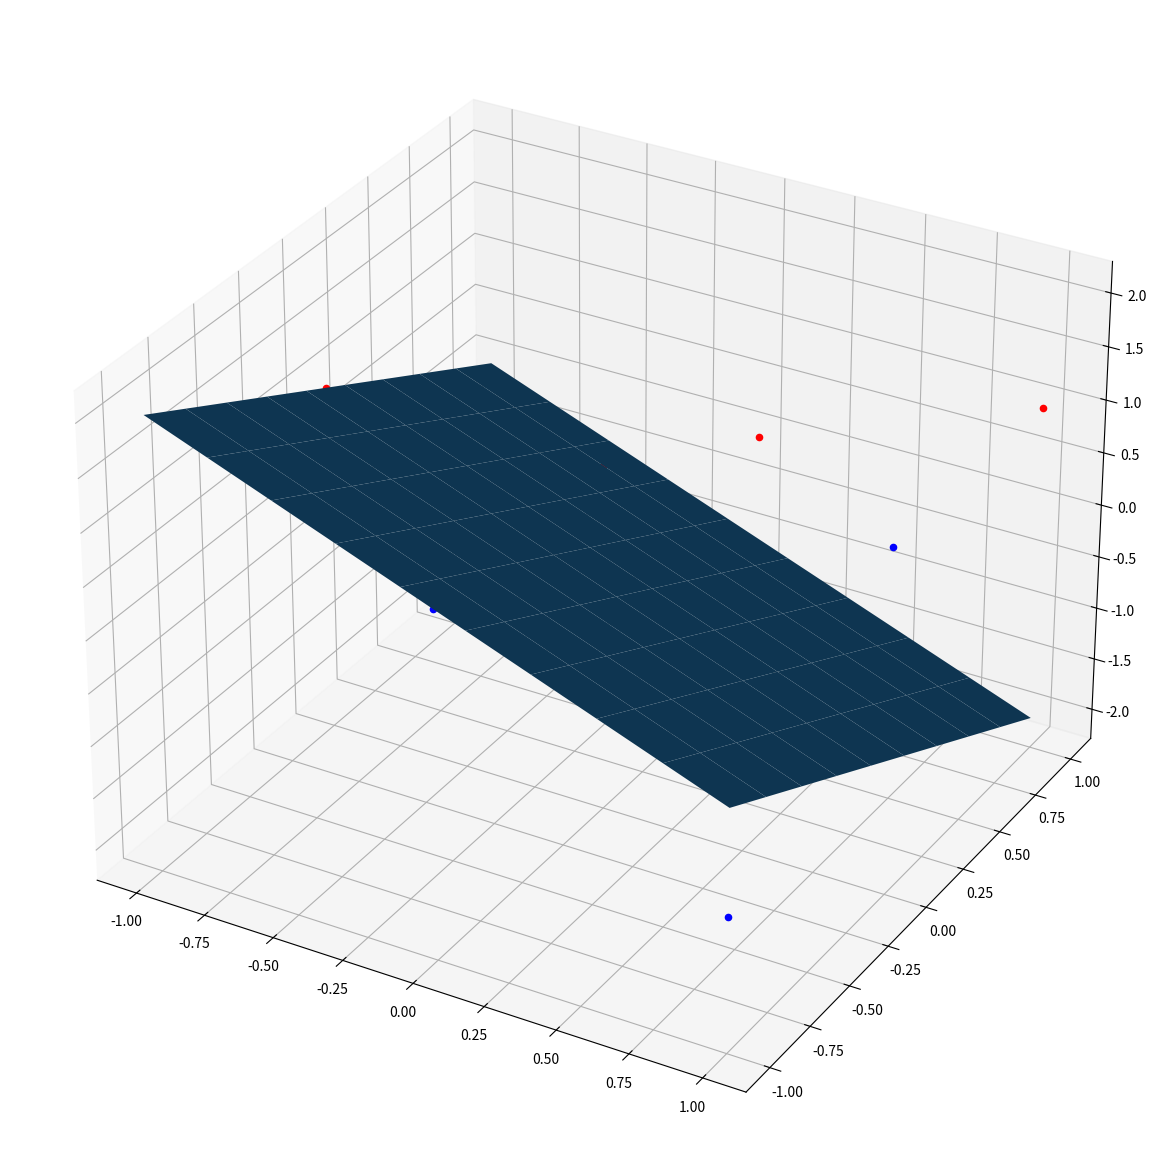

The script that saved this image:
import numpy as np
import matplotlib.pyplot as plt
from mpl_toolkits.mplot3d import Axes3D

fig = plt.figure()
ax = plt.axes(projection='3d')
ax.scatter3D(1, -1, -1, color='blue');
ax.scatter3D(1, 0, 1, color='blue');
ax.scatter3D(0, 0, -1, color='blue');
ax.scatter3D(0, -1, 1, color='blue');
ax.scatter3D(1, 1, 1, color='red');
ax.scatter3D(0, 1, 0, color='red');
ax.scatter3D(0, 0, 1, color='red');
ax.scatter3D(-1, 0, 1, color='red');

a,b,c,d = 1,1,1,0
x = np.linspace(-1,1,10)
y = np.linspace(-1,1,10)

X,Y = np.meshgrid(x,y)
Z = (d - a*X - b*Y) / c

# fig = plt.figure()
# ax = fig.gca(projection='3d')

surf = ax.plot_surface(X, Y, Z)
fig.set_size_inches(15,15)
plt.show()